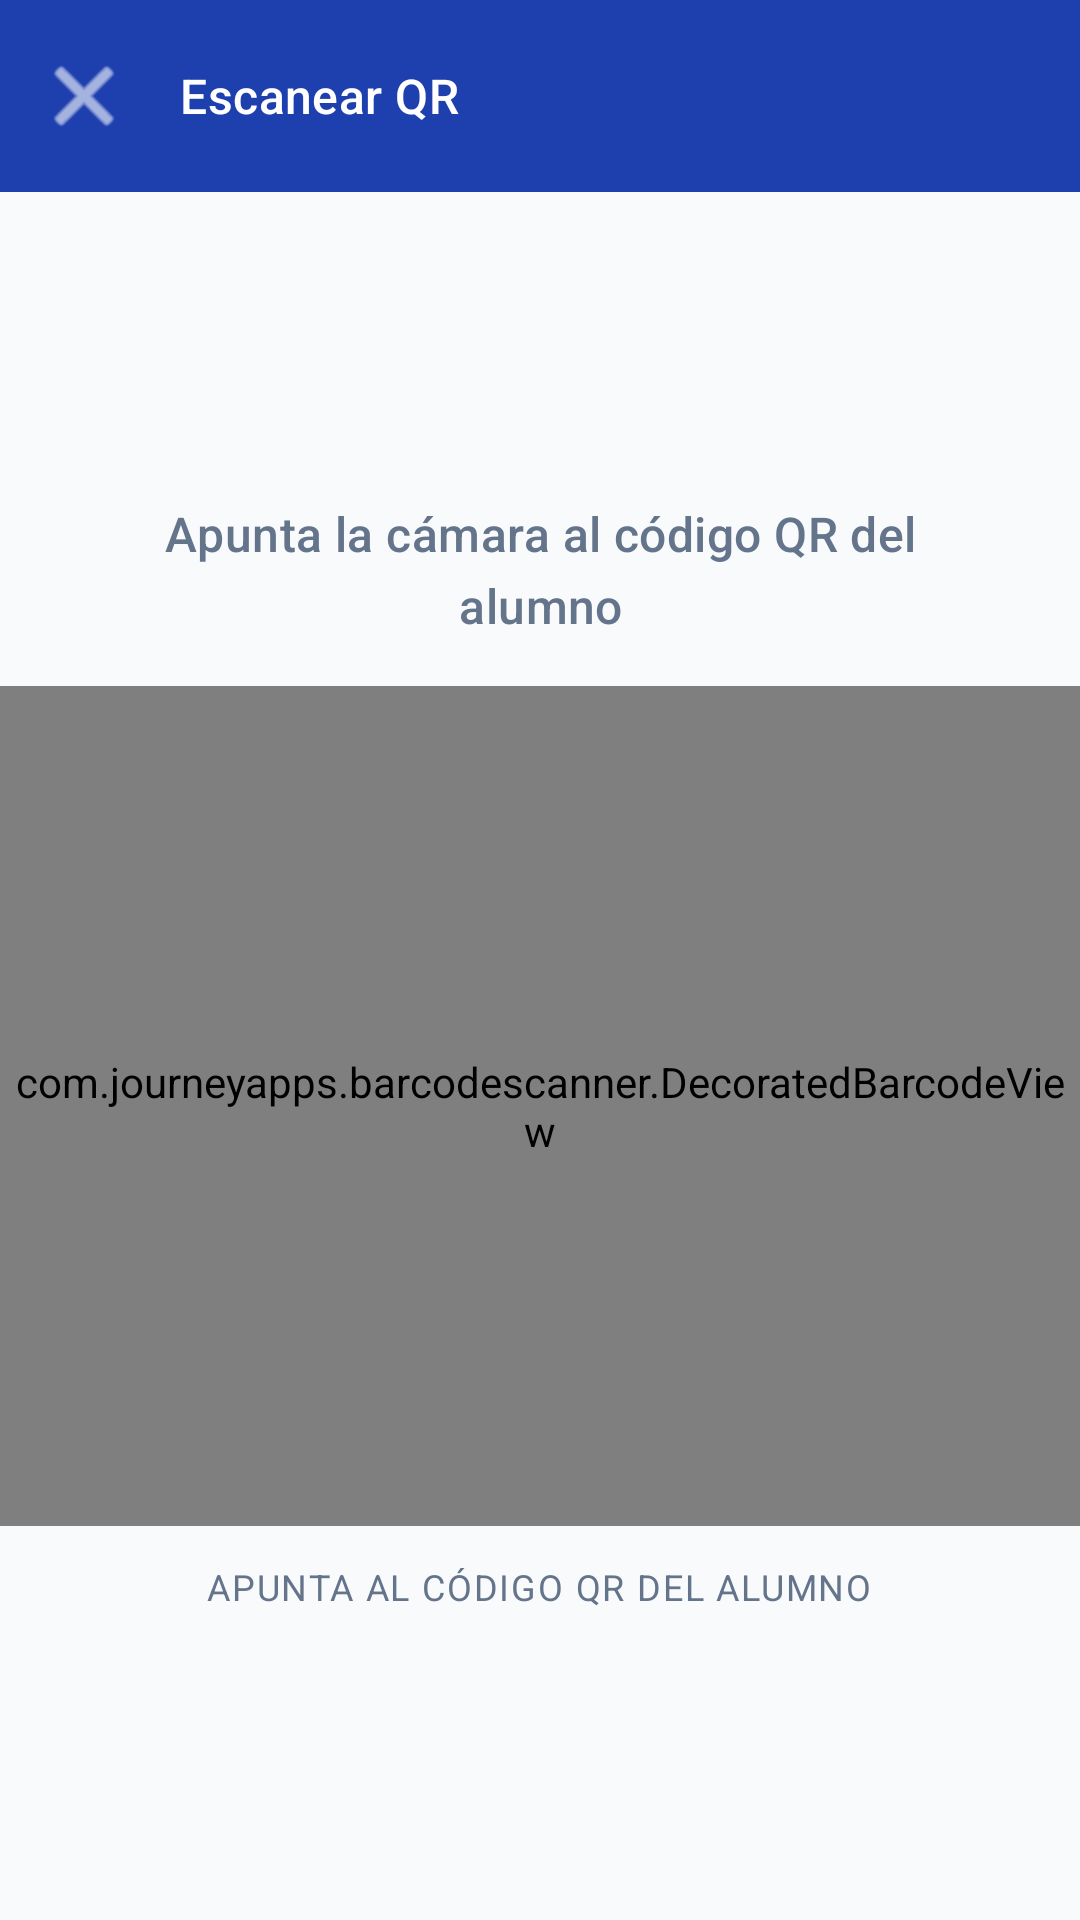

The Android layout XML behind this screen, and the referenced resources:
<!-- AndroidManifest.xml: activity theme Theme.QRAsist.Maestro -->
<!-- res/layout/activity_scanner.xml -->
<?xml version="1.0" encoding="utf-8"?>
<androidx.coordinatorlayout.widget.CoordinatorLayout xmlns:android="http://schemas.android.com/apk/res/android"
    xmlns:app="http://schemas.android.com/apk/res-auto"
    xmlns:tools="http://schemas.android.com/tools"
    android:layout_width="match_parent"
    android:layout_height="match_parent"
    android:background="@color/app_background">

    <com.google.android.material.appbar.AppBarLayout
        android:layout_width="match_parent"
        android:layout_height="wrap_content"
        android:background="@color/maestro_primary"
        app:elevation="0dp">
        
        <com.google.android.material.appbar.MaterialToolbar
            android:id="@+id/toolbar_scanner"
            style="@style/QRAsist.Toolbar"
            android:layout_width="match_parent"
            android:layout_height="?attr/actionBarSize"
            app:navigationIcon="@android:drawable/ic_menu_close_clear_cancel"
            app:title="@string/titulo_scanner"
            app:titleTextColor="@android:color/white" />
    </com.google.android.material.appbar.AppBarLayout>

    <FrameLayout
        android:layout_width="match_parent"
        android:layout_height="match_parent"
        app:layout_behavior="@string/appbar_scrolling_view_behavior">

        
        <LinearLayout
            android:id="@+id/layout_camara"
            android:layout_width="match_parent"
            android:layout_height="match_parent"
            android:gravity="center"
            android:orientation="vertical"
            android:visibility="visible">

            <TextView
                android:layout_width="wrap_content"
                android:layout_height="wrap_content"
                android:layout_marginBottom="16dp"
                android:gravity="center"
                android:paddingHorizontal="32dp"
                android:text="@string/instruccion_scanner"
                style="@style/QRAsist.Text.Subtitle" />

            <com.journeyapps.barcodescanner.DecoratedBarcodeView
                android:id="@+id/barcode_scanner"
                android:layout_width="match_parent"
                android:layout_height="280dp"
                app:zxing_framing_rect_height="220dp"
                app:zxing_framing_rect_width="220dp" />

            <TextView
                android:layout_width="wrap_content"
                android:layout_height="wrap_content"
                android:layout_marginTop="12dp"
                android:gravity="center"
                android:text="Apunta al código QR del alumno"
                style="@style/QRAsist.Text.StatLabel" />
        </LinearLayout>

        
        <ScrollView
            android:id="@+id/layout_resultado"
            android:layout_width="match_parent"
            android:layout_height="match_parent"
            android:padding="16dp"
            android:visibility="gone">

            <LinearLayout
                android:layout_width="match_parent"
                android:layout_height="wrap_content"
                android:orientation="vertical">

                <com.google.android.material.card.MaterialCardView
                    style="@style/QRAsist.Card"
                    android:layout_width="match_parent"
                    android:layout_height="wrap_content">

                    <LinearLayout
                        android:layout_width="match_parent"
                        android:layout_height="wrap_content"
                        android:gravity="center_vertical"
                        android:orientation="horizontal"
                        android:padding="16dp">

                        <com.google.android.material.imageview.ShapeableImageView
                            android:id="@+id/iv_avatar_alumno"
                            android:layout_width="80dp"
                            android:layout_height="80dp"
                            android:background="@color/input_background"
                            android:padding="12dp"
                            android:src="@android:drawable/ic_menu_myplaces"
                            app:shapeAppearanceOverlay="@style/ShapeAppearance.Material3.Corner.Full"
                            app:tint="@color/maestro_primary" />

                        <LinearLayout
                            android:layout_width="0dp"
                            android:layout_height="wrap_content"
                            android:layout_marginStart="16dp"
                            android:layout_weight="1"
                            android:orientation="vertical">

                            <TextView
                                android:id="@+id/tv_nombre_alumno"
                                style="@style/QRAsist.Text.Title"
                                android:layout_width="wrap_content"
                                android:layout_height="wrap_content" />

                            <TextView
                                android:id="@+id/tv_matricula_alumno"
                                style="@style/QRAsist.Text.Subtitle"
                                android:layout_width="wrap_content"
                                android:layout_height="wrap_content" />

                            <TextView
                                android:id="@+id/tv_grupo_alumno"
                                style="@style/QRAsist.Text.StatLabel"
                                android:layout_width="wrap_content"
                                android:layout_height="wrap_content" />
                        </LinearLayout>
                    </LinearLayout>
                </com.google.android.material.card.MaterialCardView>

                <com.google.android.material.card.MaterialCardView
                    style="@style/QRAsist.Card"
                    android:layout_width="match_parent"
                    android:layout_height="wrap_content"
                    android:layout_marginTop="16dp">

                    <LinearLayout
                        android:layout_width="match_parent"
                        android:layout_height="wrap_content"
                        android:orientation="vertical"
                        android:padding="12dp">

                        <TextView
                            style="@style/QRAsist.Text.Title"
                            android:layout_width="wrap_content"
                            android:layout_height="wrap_content"
                            android:layout_marginBottom="8dp"
                            android:text="Estado de asistencia"
                            android:textSize="14sp" />

                        <Spinner
                            android:id="@+id/spinner_estado"
                            android:layout_width="match_parent"
                            android:layout_height="48dp" />

                        <com.google.android.material.textfield.TextInputLayout
                            style="@style/QRAsist.TextInputLayout"
                            android:layout_width="match_parent"
                            android:layout_height="wrap_content"
                            android:layout_marginTop="12dp">

                            <com.google.android.material.textfield.TextInputEditText
                                android:id="@+id/et_observacion"
                                android:layout_width="match_parent"
                                android:layout_height="wrap_content"
                                android:hint="@string/hint_observacion"
                                android:inputType="textMultiLine"
                                android:maxLines="3" />
                        </com.google.android.material.textfield.TextInputLayout>
                    </LinearLayout>
                </com.google.android.material.card.MaterialCardView>

                <LinearLayout
                    android:layout_width="match_parent"
                    android:layout_height="wrap_content"
                    android:layout_marginTop="24dp"
                    android:orientation="horizontal">

                    <Button
                        android:id="@+id/btn_cancelar_scan"
                        style="@style/QRAsist.Button.Outlined"
                        android:layout_width="0dp"
                        android:layout_height="wrap_content"
                        android:layout_marginEnd="8dp"
                        android:layout_weight="1"
                        android:text="@string/btn_cancelar" />

                    <Button
                        android:id="@+id/btn_registrar"
                        style="@style/QRAsist.Button.Primary"
                        android:layout_width="0dp"
                        android:layout_height="wrap_content"
                        android:layout_weight="1"
                        android:text="@string/btn_registrar_asistencia" />
                </LinearLayout>
            </LinearLayout>
        </ScrollView>
    </FrameLayout>
</androidx.coordinatorlayout.widget.CoordinatorLayout>
<!-- resources referenced by this layout -->
<resources>
  <color name="app_background">#F8FAFC</color>
  <color name="input_background">#F1F5F9</color>
  <color name="maestro_primary">#1E40AF</color>
  <string name="btn_cancelar">Cancelar</string>
  <string name="btn_registrar_asistencia">Registrar Asistencia</string>
  <string name="hint_observacion">Observación (opcional)</string>
  <string name="instruccion_scanner">Apunta la cámara al código QR del alumno</string>
  <string name="titulo_scanner">Escanear QR</string>
  <style name="QRAsist.Button.Outlined" parent="Widget.Material3.Button.OutlinedButton">
          <item name="cornerRadius">12dp</item>
          <item name="strokeColor">?attr/colorPrimary</item>
          <item name="android:textColor">?attr/colorPrimary</item>
          <item name="android:textAllCaps">false</item>
          <item name="iconTint">?attr/colorPrimary</item>
      </style>
  <style name="QRAsist.Card" parent="Widget.Material3.CardView.Elevated">
          <item name="cardBackgroundColor">@color/surface_card</item>
          <item name="cardCornerRadius">16dp</item>
          <item name="cardElevation">2dp</item>
          <item name="android:layout_margin">8dp</item>
      </style>
  <style name="QRAsist.Text.StatLabel" parent="QRAsist.Text">
          <item name="android:textSize">12sp</item>
          <item name="android:textColor">@color/text_secondary</item>
          <item name="android:textAllCaps">true</item>
          <item name="android:letterSpacing">0.05</item>
      </style>
  <style name="QRAsist.Text.Subtitle" parent="QRAsist.Text">
          <item name="android:textAppearance">?attr/textAppearanceTitleMedium</item>
          <item name="android:textColor">@color/text_secondary</item>
      </style>
  <style name="QRAsist.Text.Title" parent="QRAsist.Text">
          <item name="android:textAppearance">?attr/textAppearanceTitleLarge</item>
          <item name="android:textColor">@color/text_primary</item>
          <item name="android:fontFamily">sans-serif-medium</item>
      </style>
  <style name="QRAsist.Toolbar" parent="Widget.Material3.Toolbar">
          <item name="titleTextColor">@android:color/white</item>
          <item name="android:background">?attr/colorPrimary</item>
          <item name="background">?attr/colorPrimary</item>
          <item name="titleTextAppearance">?attr/textAppearanceTitleMedium</item>
          <item name="navigationIconTint">@android:color/white</item>
      </style>
  <style name="Theme.QRAsist.Maestro" parent="Theme.QRAsist">
          <item name="colorPrimary">@color/maestro_primary</item>
          <item name="colorPrimaryDark">@color/maestro_primary_dark</item>
          <item name="android:statusBarColor">@color/maestro_primary_dark</item>
          <item name="android:windowBackground">@color/app_background</item>
      </style>
  <color name="surface_card">#FFFFFF</color>
  <style name="QRAsist.Text" parent="android:Widget.TextView" />
  <color name="text_secondary">#64748B</color>
  <color name="text_primary">#1E293B</color>
  <style name="Theme.QRAsist" parent="Theme.Material3.Light.NoActionBar">
          <item name="colorPrimary">@color/maestro_primary</item>
          <item name="colorPrimaryDark">@color/maestro_primary_dark</item>
          <item name="colorAccent">@color/maestro_primary_light</item>
          <item name="android:windowBackground">@color/app_background</item>
          <item name="android:statusBarColor">@color/maestro_primary_dark</item>
      </style>
  <color name="maestro_primary_dark">#1E3A8A</color>
  <color name="maestro_primary_light">#3B82F6</color>
</resources>
